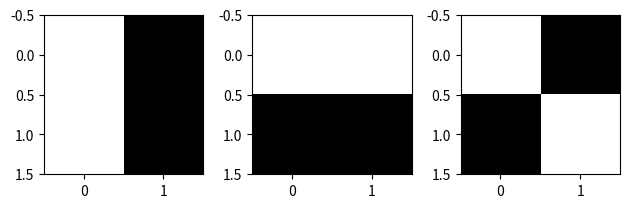

Write the Python code that produced this figure.
import matplotlib.pyplot as plt
import matplotlib.image as mpimg
import numpy as np

# exercice 2 partie 1
xAndY = []
y = np.linspace(0, 1, 100)
for i in range(0, 25):
    xAndY.append(y)

# uncomment lines 12 and 13 to get the image of the gradient
# plt.imshow(xAndY, cmap='gray')
# plt.show()


a = [[1, 0], [1, 0]]
# plt.imshow(a, cmap='gray')
# plt.show()

b = [[1, 1], [0, 0]]
# plt.imshow(b, cmap='gray')
# plt.show()

aArray = np.array(a)
bArray = np.array(b)
cArray = np.subtract((np.dot(aArray, bArray)), np.absolute(np.subtract(aArray, bArray)))

arrays = [aArray, bArray, cArray]

rows = 1
cols = 3
axes = []
fig = plt.figure()

for a in range(rows * cols):
    axes.append(fig.add_subplot(rows, cols, a + 1))
    plt.imshow(arrays[a], cmap='gray')
fig.tight_layout()
plt.show()